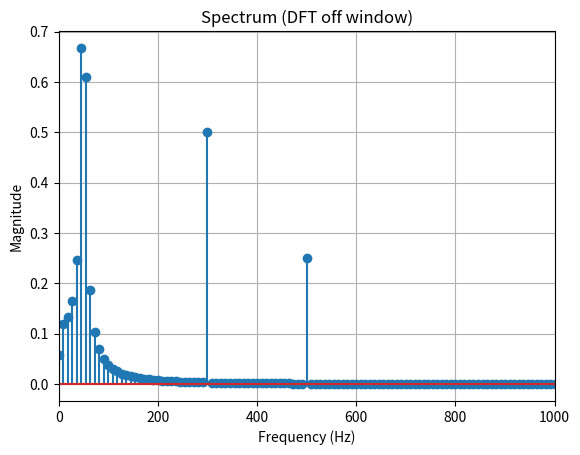
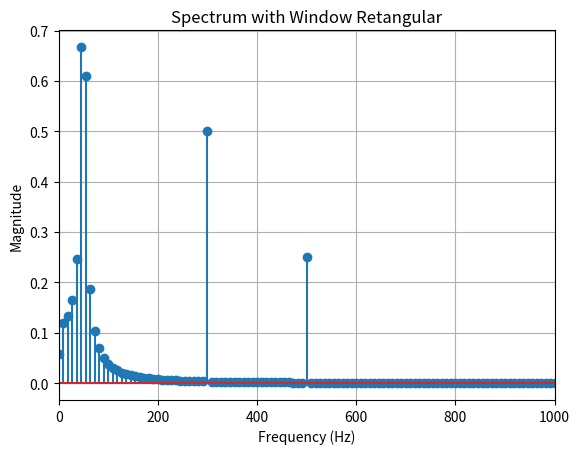
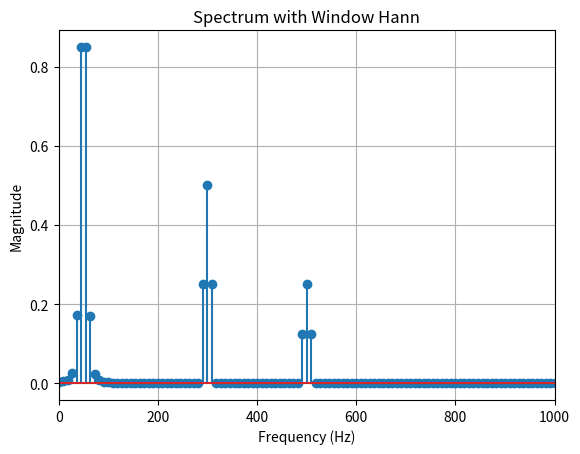
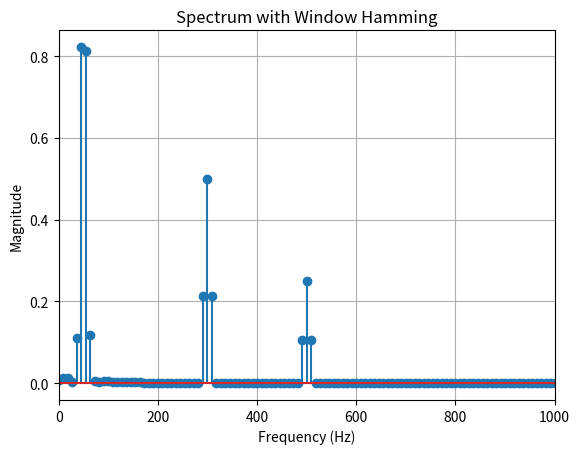
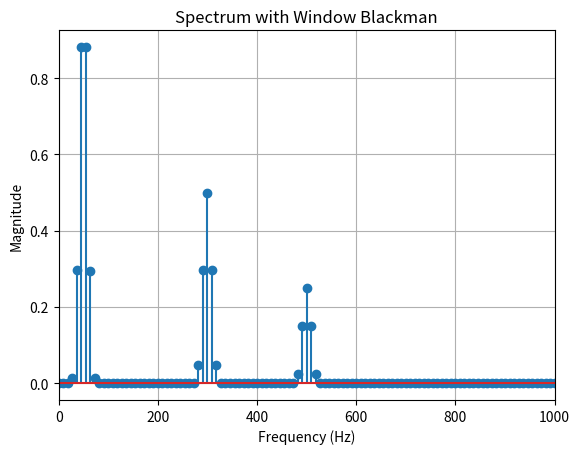

Write the Python code that produced these figures, in order.
import numpy as np
import matplotlib.pyplot as plt

# Function Main
def main():
    
    # Parameters
    A = 1
    F = 50
    N = 128
    FS = F * N
    TS = 0.11

    if FS < 2 * F:
        print("Aliasing!")

    vet_tempo = np.arange(0, TS, 1/FS)

    signal = A * np.sin(2 * np.pi * F * vet_tempo)
    signal1 = 0.5 * np.sin(2 * np.pi * 300 * vet_tempo)
    signal2 = 0.25 * np.sin(2 * np.pi * 500 * vet_tempo)

    # sum of signals
    signal = signal + signal1 + signal2
    len_signal = len(signal)

    # FFT
    freq_signal = np.fft.fft(signal)

    # Freqs
    freqs = np.fft.fftfreq(len_signal, 1/FS)

    half = len_signal // 2

    freqs_plot = freqs[:half+1]
    mag = np.abs(freq_signal) / len_signal
    mag = mag[:half+1]
    mag[1:-1] = 2 * mag[1:-1]

    # ---
    # item a
    # ---
    plt.figure()
    plt.stem(freqs_plot, mag)
    plt.title("Spectrum (DFT off window)")
    plt.xlabel("Frequency (Hz)")
    plt.ylabel("Magnitude")
    plt.xlim(0, 1000)
    plt.grid()
    plt.show()

    # ---
    # item b
    # ---
    energy = 0
    for i in range(len_signal):
        f = i * FS / len_signal
        if (0 <= f <= 1000) or (FS-1000 <= f <= FS):
            energy += np.abs(freq_signal[i])**2

    energy = energy / len_signal
    print("Energy (off window):", energy)

    # ---
    # item c
    # ---
    windows = {
        "Retangular": np.ones(len_signal),
        "Hann": np.hanning(len_signal),
        "Hamming": np.hamming(len_signal),
        "Blackman": np.blackman(len_signal)
    }

    pow_windows = {}

    for type, w in windows.items():

        G = np.mean(w)

        wsignal = signal * w
        freq_wsignal = np.fft.fft(wsignal)

        # normalization with gain
        wmag = np.abs(freq_wsignal) / (len_signal * G)
        wmag = wmag[:half+1]
        wmag[1:-1] = 2 * wmag[1:-1]

        # Plot
        plt.figure()
        plt.stem(freqs_plot, wmag)
        plt.title(f"Spectrum with Window {type}")
        plt.xlabel("Frequency (Hz)")
        plt.ylabel("Magnitude")
        plt.xlim(0, 1000)
        plt.grid()
        plt.show()

        # ---
        # item d
        # ---
        wenergy = 0
        for i in range(len_signal):
            f = i * FS / len_signal
            if (0 <= f <= 1000) or (FS-1000 <= f <= FS):
                wenergy += np.abs(freq_wsignal[i])**2

        wenergy = wenergy / len_signal
        pow_windows[type] = wenergy

    # Print
    print("\nEnergy with Windows:")
    for type, val in pow_windows.items():
        print(f"{type}: {val}")


# Execute
if __name__ == '__main__': 
    main()
